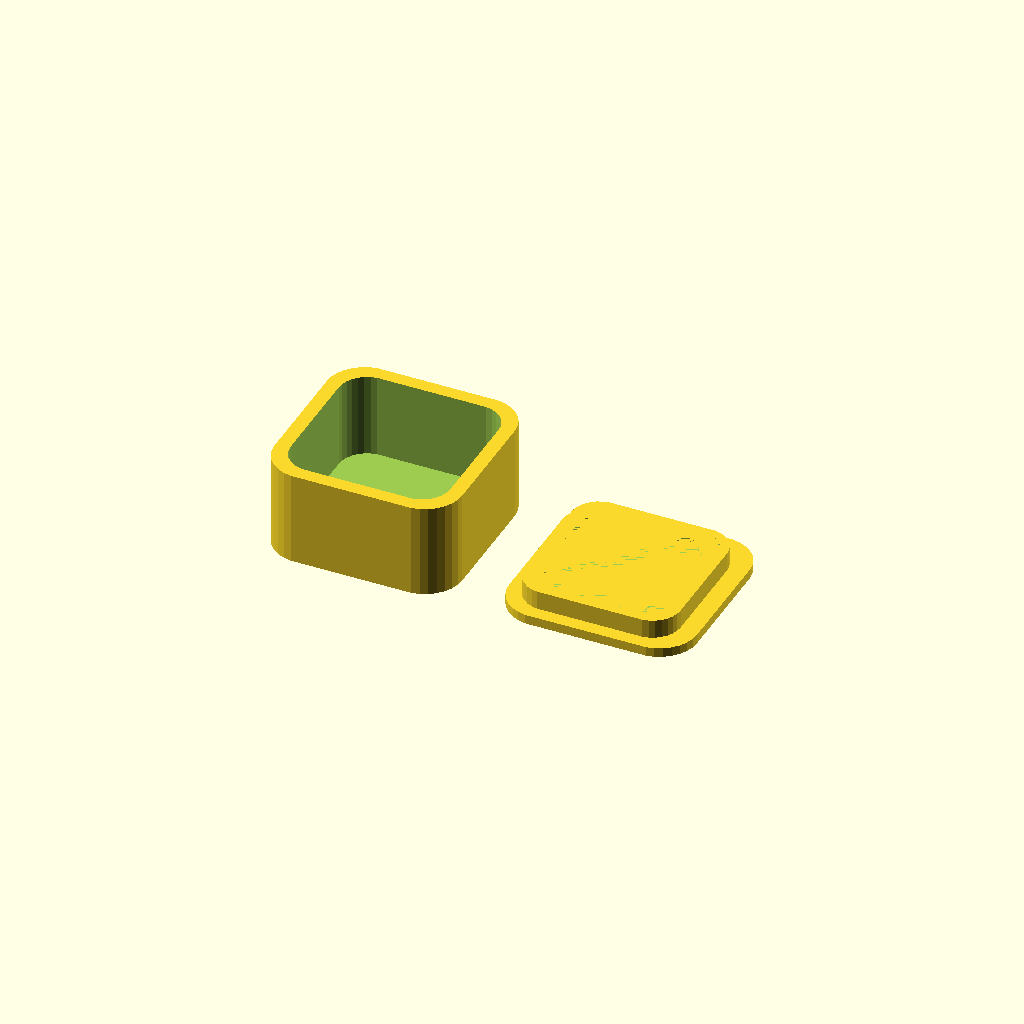
Cell 1 — every parameter at its default value.
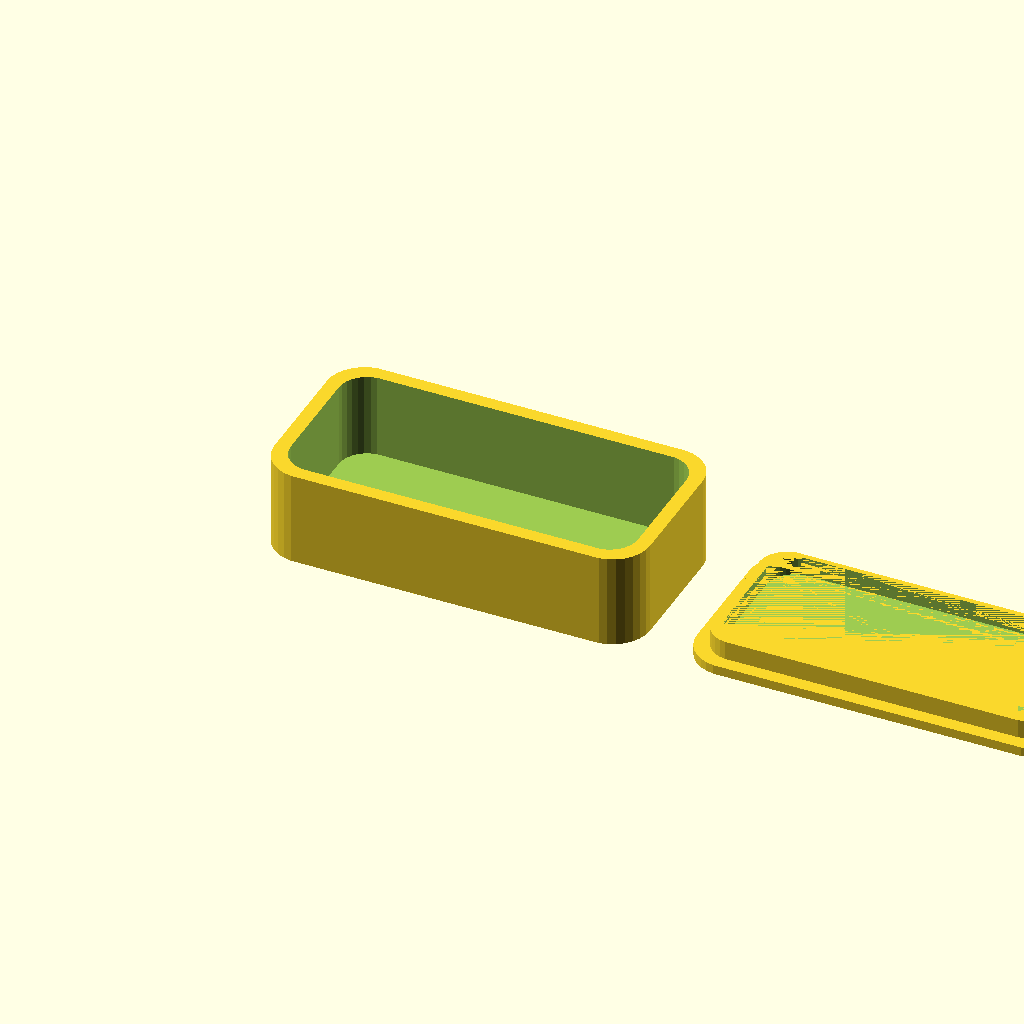
Cell 2: the same model with Width = 40.
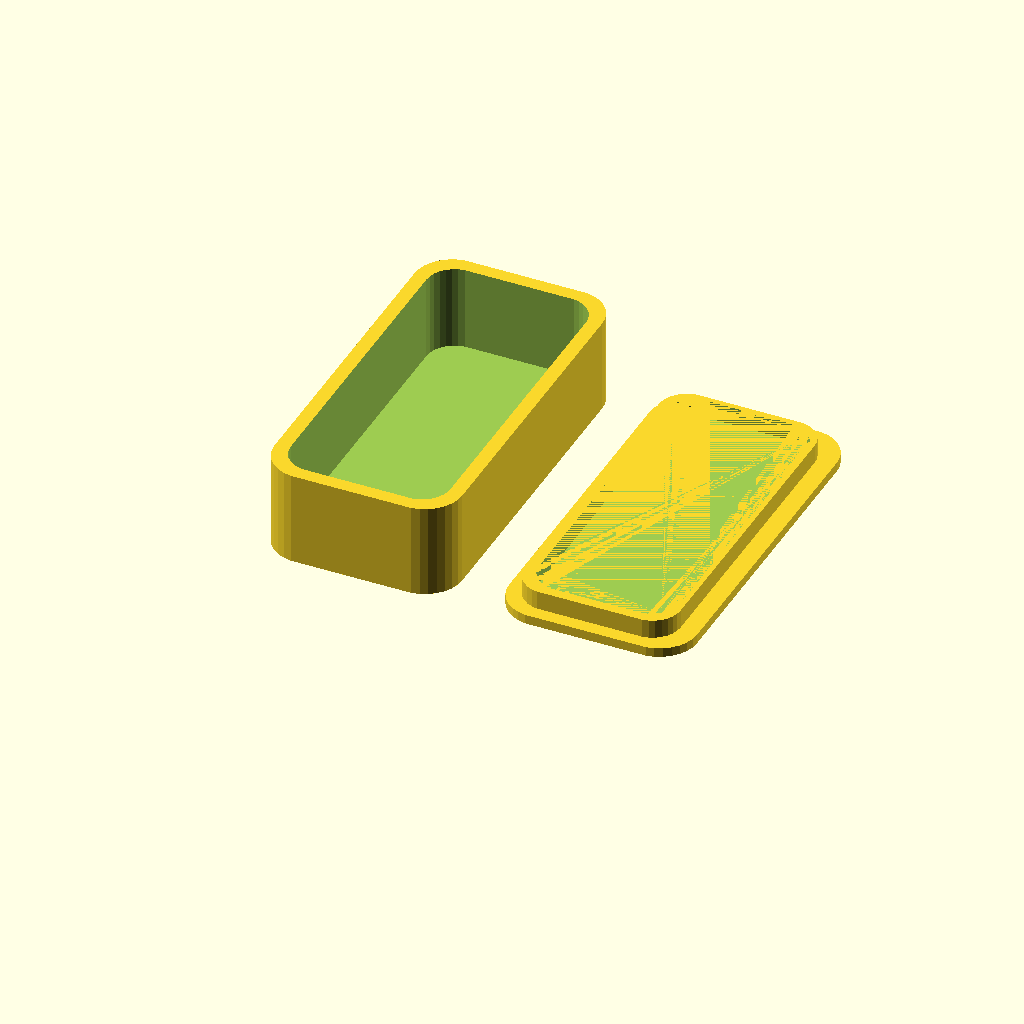
Cell 3 — Depth set to 40, the other parameters unchanged.
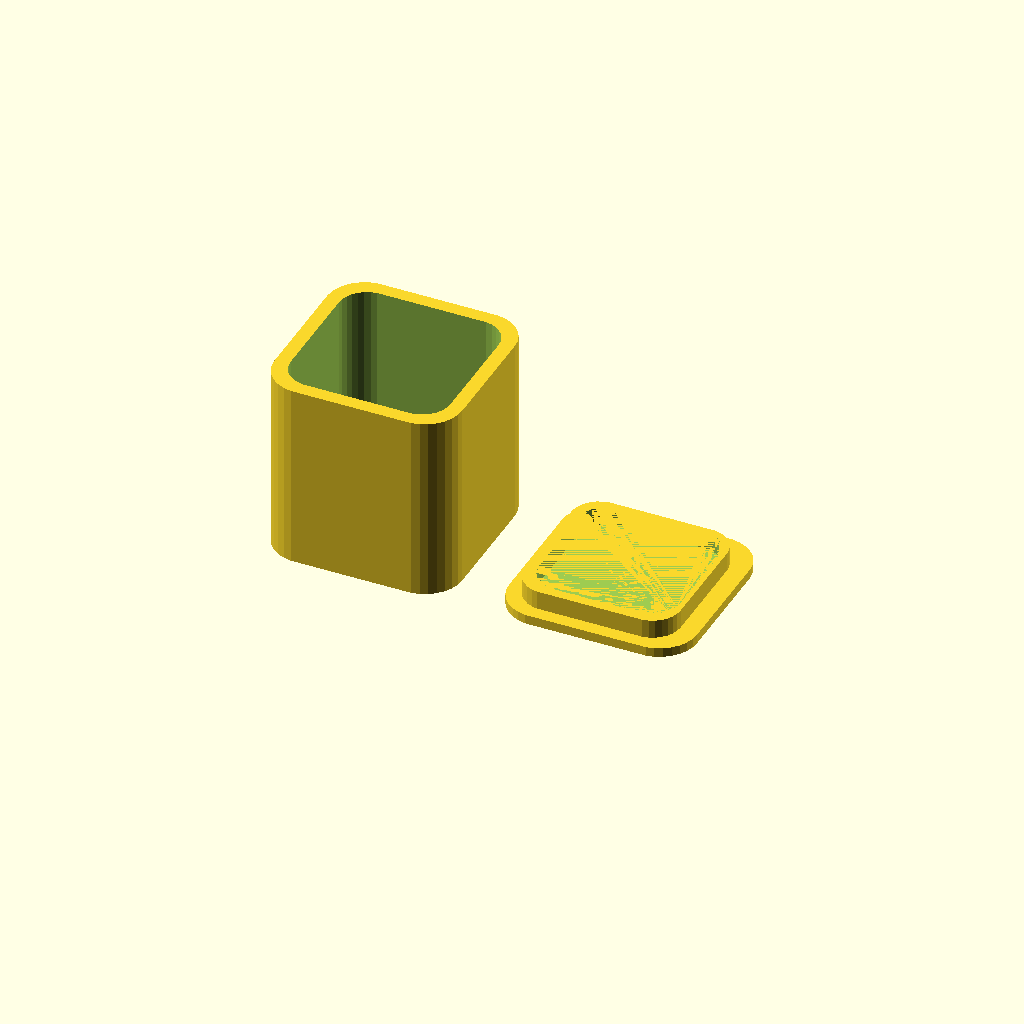
Cell 4: the same model with Height = 20.
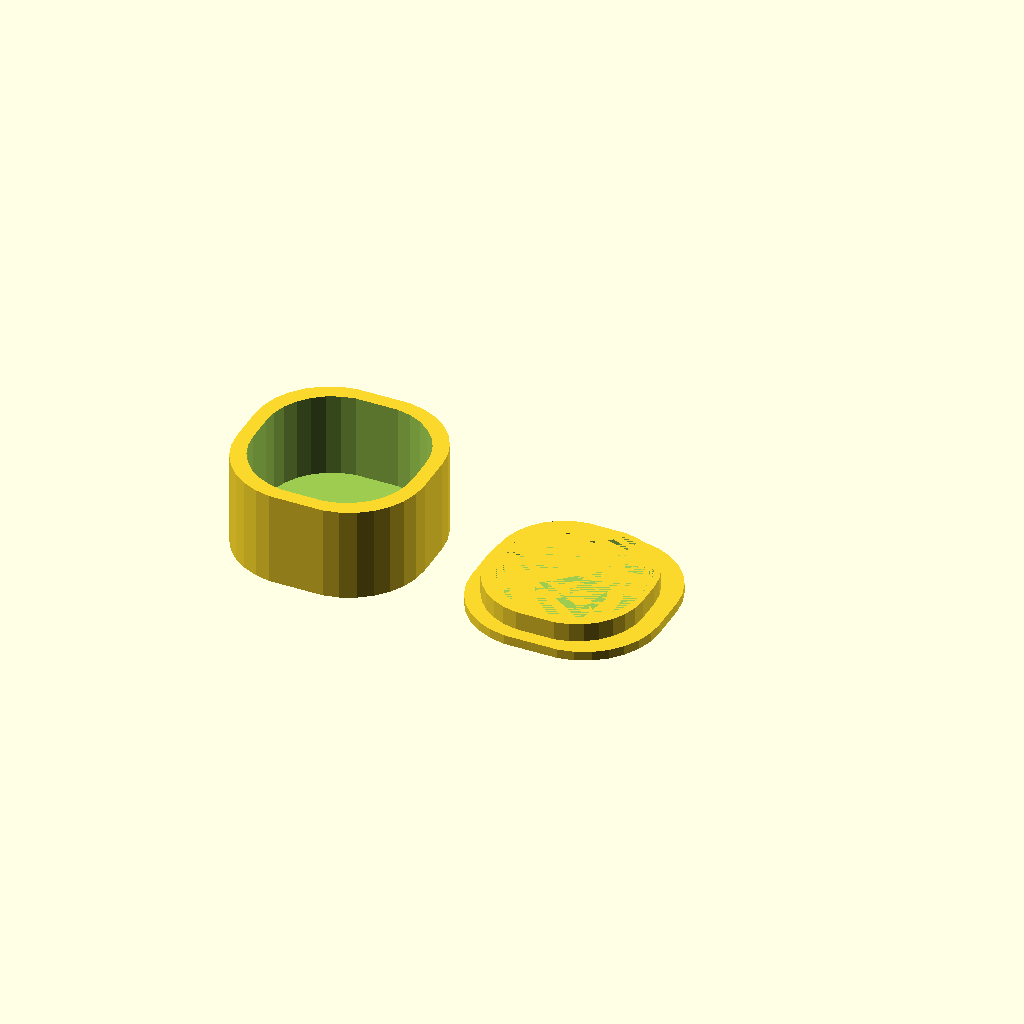
Cell 5 — Radius set to 8, the other parameters unchanged.
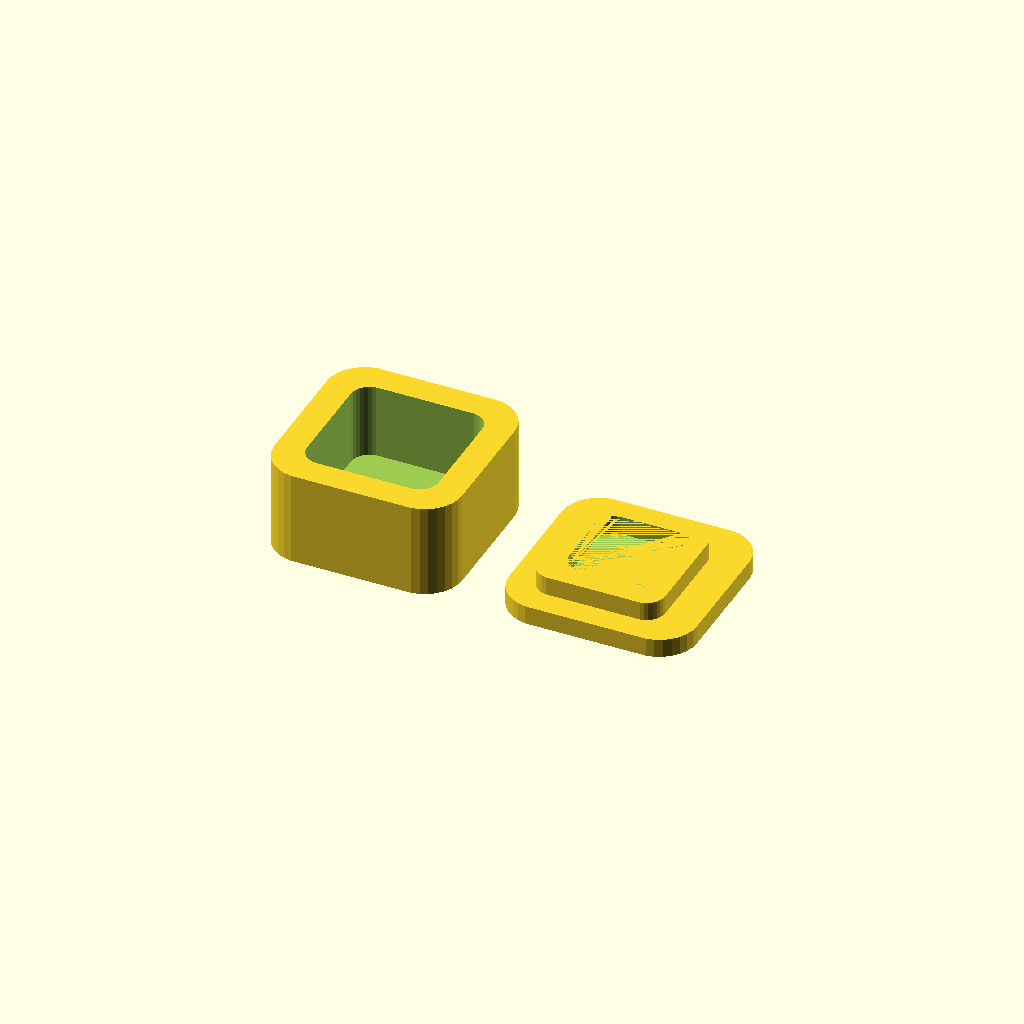
Cell 6 — WallThickness set to 2, the other parameters unchanged.
One fixed orthographic camera (rotation 55°, 0°, 25°; colour scheme Cornfield) for every cell.
The OpenSCAD source (macos/system/library/openscad/0364_Another_Customizable_Rounded_Corner_Box.scad):
// [FL_INDEX: keywords="openscad, 3d_parametric, Another_Customizable_Rounded_Corner_Box, csg_solid" | COT="Parametric OpenSCAD design from 3DCodeverse"]
// Title: Another Customizable Rounded Corner Box

// Another Customizable Rounded Corner box
// Hari Wiguna, Dec 2013

// Box Outer dimensions (in mmm)
Width = 20;
Depth = 20;
Height = 10;
Radius = 4;
WallThickness = 1;

// Lip at bottom of the lid that fits into the box
LipHeight = 2;

// Clearance between the lid lip and the box inside. Smaller = Tighter fit
Clearance = 0.2;

// Curve resolution (higher=smoother)
$fn=30;
Width2 = Width - WallThickness;
Depth2 = Depth - WallThickness;
Radius2 = Radius - WallThickness;
Height2 = Height - WallThickness;

Width3 = Width2 - 2*WallThickness;
Depth3 = Depth2 - 2*WallThickness;

Box();
translate([Width+5,0,0]) LidWithLip();

module LidWithLip()
{
	union()
	{
		Lid();
		LidLip();
	}
}

module Lid()
{
	minkowski()
	{
		cube([Width-2*Radius,Depth-2*Radius,WallThickness/2]);
		cylinder(WallThickness/2,Radius,Radius);
	}
}

module LidLip()
{
	difference()
	{
		translate([WallThickness/4+Clearance,WallThickness/4+Clearance,WallThickness])
		minkowski()
		{
			cube([Width2-2*Radius-2*Clearance, Depth2-2*Radius-2*Clearance, LipHeight/2]);
			cylinder(LipHeight/2, Radius2, Radius2);
		}

		translate([WallThickness*1.5,WallThickness*1.5,WallThickness])
		minkowski()
		{
			cube([Width3-2*Radius, Depth3-2*Radius, LipHeight/2]);
			cylinder(LipHeight/2, Radius2, Radius2);
		}
	}
}

module Box()
{
	difference()
	{
		OuterShell();
		InnerShell();
	}
}

module OuterShell()
{
	minkowski()
	{
		cube([Width-2*Radius,Depth-2*Radius,Height/2]);
		cylinder(Height/2,Radius,Radius);
	}
}


module InnerShell()
{
	translate([WallThickness/2,WallThickness/2,WallThickness])
	minkowski()
	{
		cube([Width2-(2*Radius), Depth2-(2*Radius), Height/2]);
		cylinder(Height2/2, Radius2, Radius2);
	}
}
Parameter table extracted from the source (name, type, default, range or options):
Width: number, default 20
Depth: number, default 20
Height: number, default 10
Radius: number, default 4
WallThickness: number, default 1
LipHeight: number, default 2
Clearance: number, default 0.2
